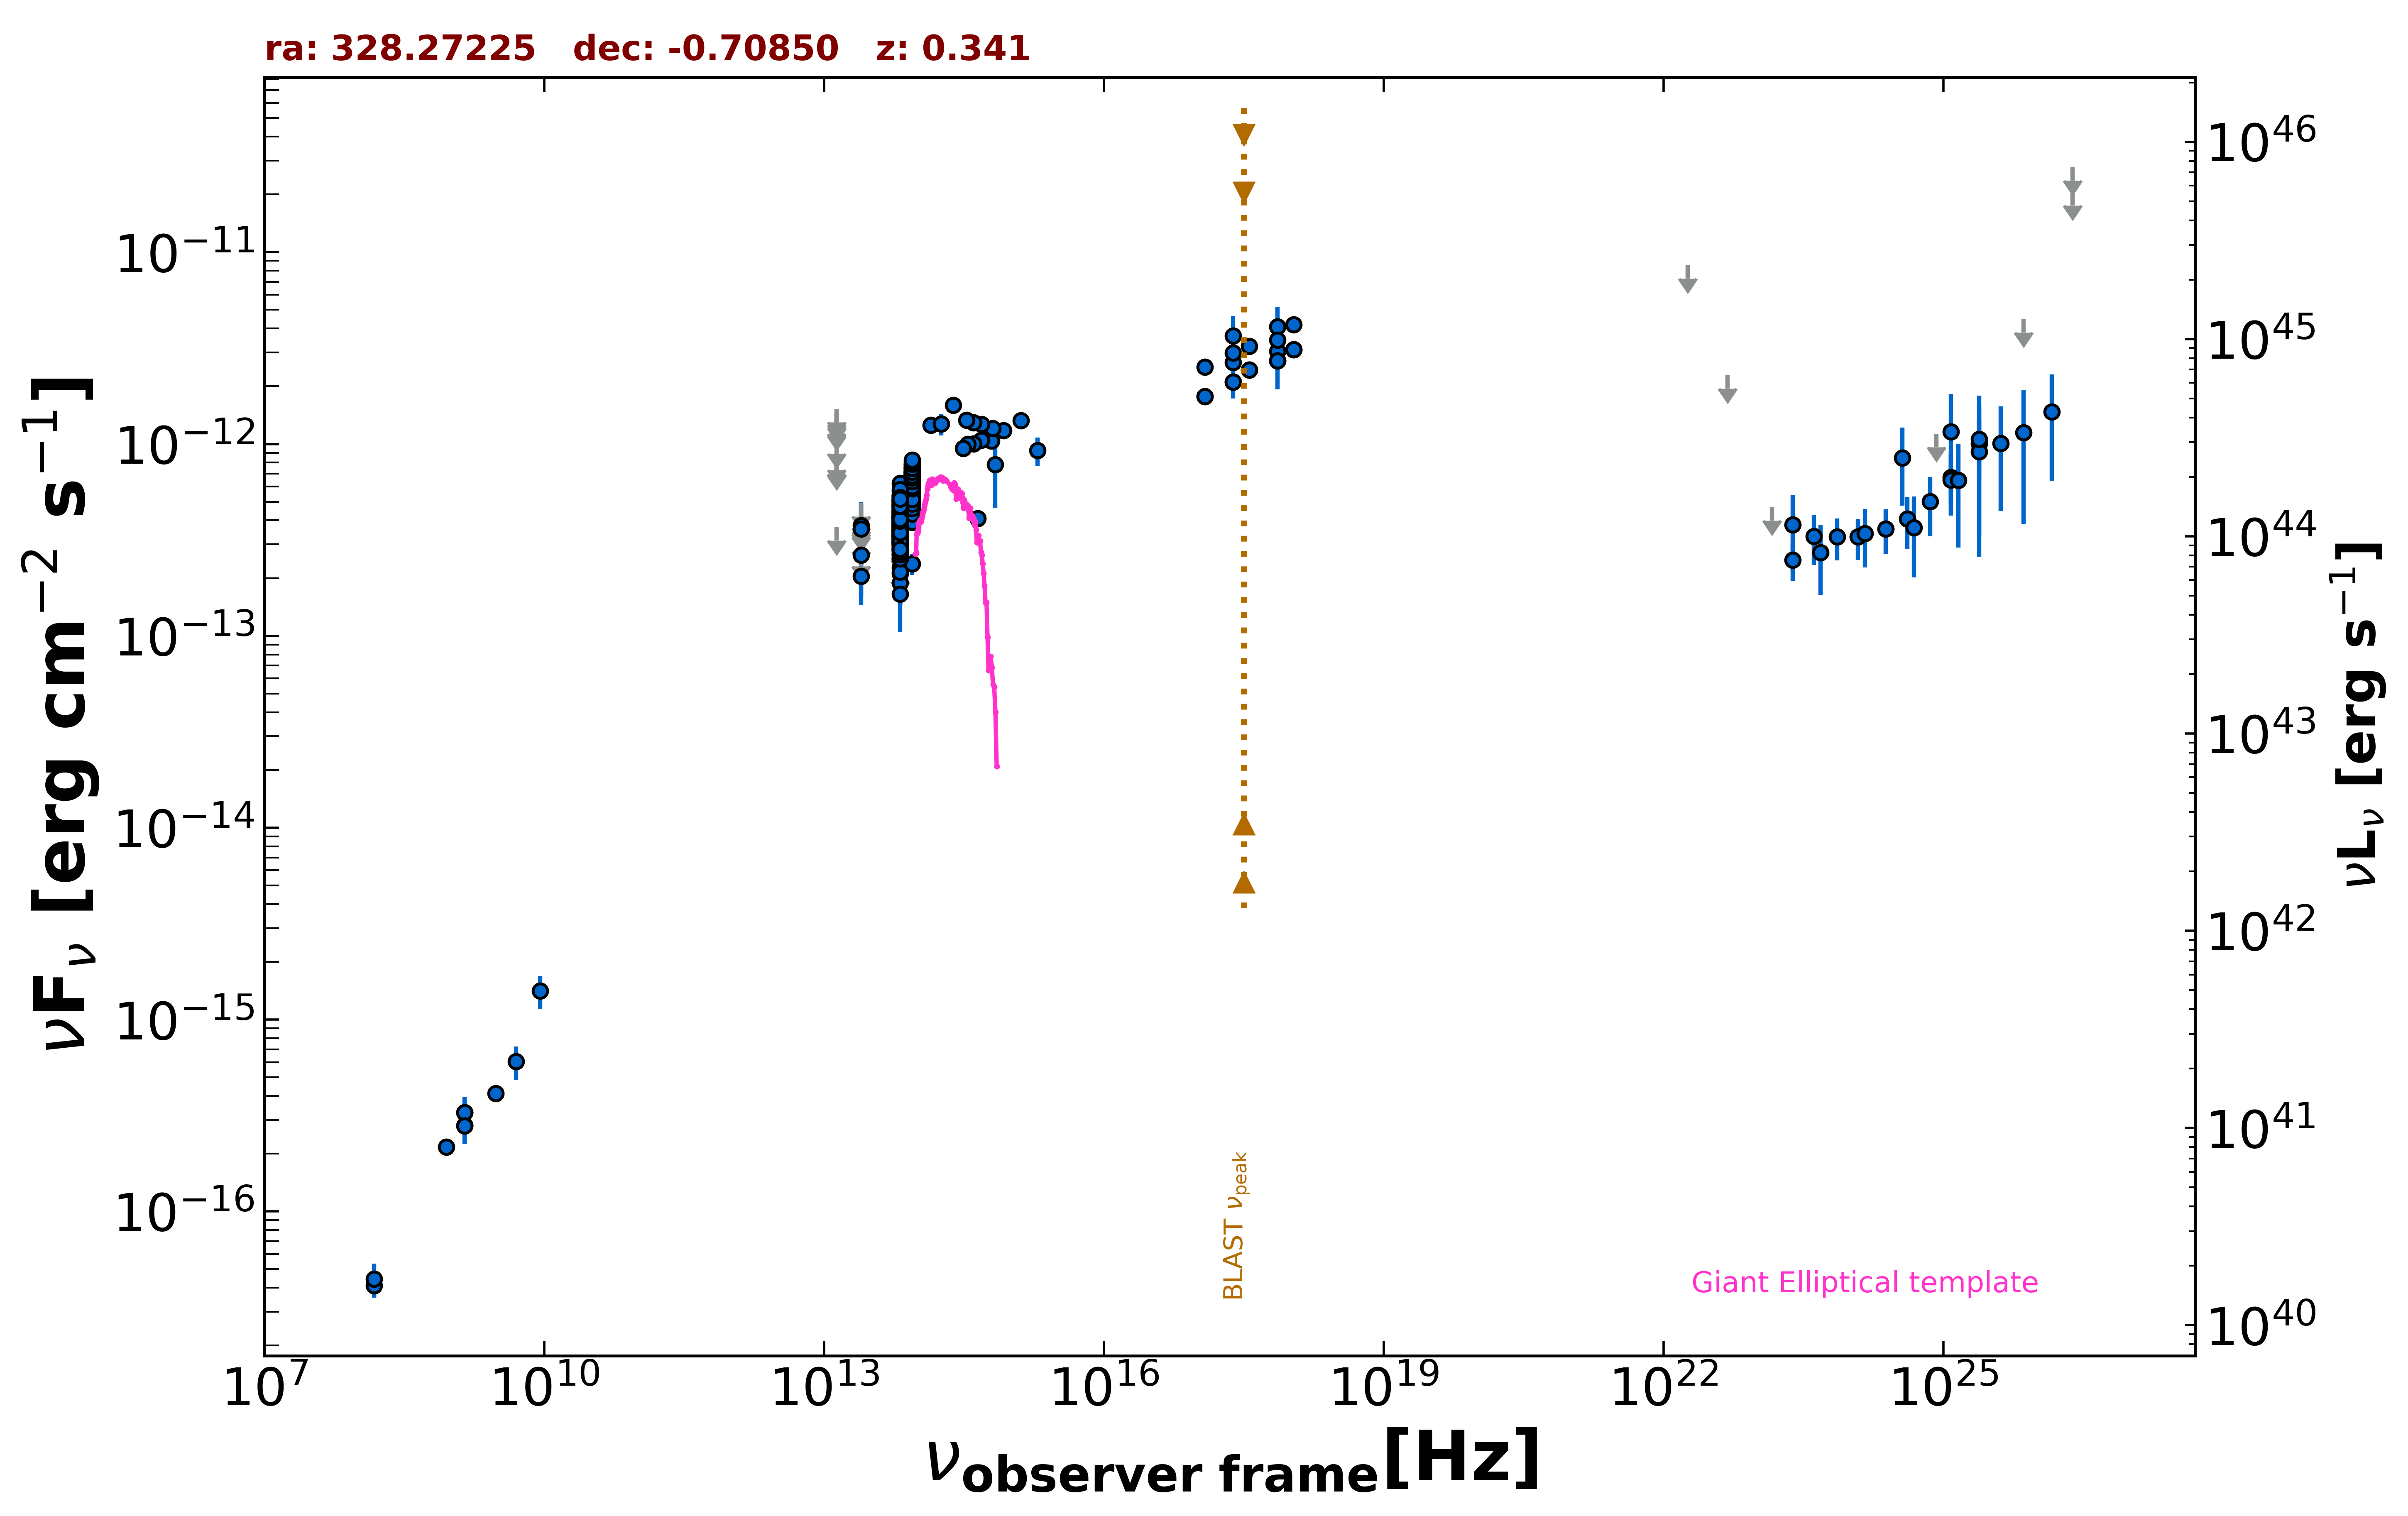

Values plotted in this chart, from the file beside it:
freq., flux, err_flux, MJD_start, MJD_end, flag, catalog, reference
1.400e+09, 2.804e-16, 2.000e-18, 55000, 55000, , FIRST, White et al. 1997  ApJ  475 479
1.400e+09, 3.276e-16, 1.120e-17, 55000, 55000, , NVSS, Condon et al. 1998  AJ  115  1693
8.870e+08, 2.164e-16, 2.040e-17, 55000, 55000, , RACS, Hale et al. 2021  PASA  38  e058
3.000e+09, 4.129e-16, 7.050e-18, 55000, 55000, , VLASSQL, Gordon et al. 2021  ApJS  255  30
2.418e+17, 3.666e-12, 9.920e-13, 55000, 55000, , XMMSL2, Saxton et al. 2008  A&A  480  611
7.253e+17, 4.080e-12, 1.108e-12, 55000, 55000, , XMMSL2, Saxton et al. 2008  A&A  480  611
2.418e+17, 2.663e-12, 9.375e-13, 55000, 55000, , XMMSL2, Saxton et al. 2008  A&A  480  611
7.253e+17, 3.040e-12, 1.112e-12, 55000, 55000, , XMMSL2, Saxton et al. 2008  A&A  480  611
2.418e+17, 2.986e-12, 3.515e-13, 55000, 55000, , RASS, Boller et al. 2016  A&A  103  1
2.418e+17, 2.103e-12, 1.250e-13, 57016, 57021, , 1OUSX, Giommi et al. in preparation
1.209e+17, 1.773e-12, 1.190e-13, 57016, 57021, , 1OUSX, Giommi et al. in preparation
3.627e+17, 2.432e-12, 1.310e-13, 57016, 57021, , 1OUSX, Giommi et al. in preparation
7.253e+17, 2.713e-12, 9.500e-14, 57016, 57021, , 1OUSX, Giommi et al. in preparation
1.088e+18, 3.099e-12, 1.950e-13, 57016, 57021, , 1OUSX, Giommi et al. in preparation
7.253e+17, 3.478e-12, 1.265e-13, 55000, 55000, , 2SXPS, Evans et al. 2020  ApJS  247  54
1.209e+17, 2.526e-12, 1.765e-13, 55000, 55000, , 2SXPS, Evans et al. 2020  ApJS  247  54
3.627e+17, 3.228e-12, 1.840e-13, 55000, 55000, , 2SXPS, Evans et al. 2020  ApJS  247  54
1.088e+18, 4.180e-12, 2.735e-13, 55000, 55000, , 2SXPS, Evans et al. 2020  ApJS  247  54
1.500e+08, 4.110e-17, 5.550e-18, 55000, 55000, , TGSS150, Intema et al. 2017  A&A  598  A781
1.389e+14, 1.256e-12, 1.205e-13, 55000, 55000, , 2MASS, Skrutskie et al. 2006  AJ  131  1163
1.804e+14, 1.271e-12, 1.620e-13, 55000, 55000, , 2MASS, Skrutskie et al. 2006  AJ  131  1163
2.427e+14, 1.594e-12, 1.590e-13, 55000, 55000, , 2MASS, Skrutskie et al. 2006  AJ  131  1163
8.817e+13, 5.283e-13, 3.050e-15, 55000, 55000, , UNWISE, Schlafly et al. 2019  ApJS  240  30
6.517e+13, 3.367e-13, 4.150e-15, 55000, 55000, , UNWISE, Schlafly et al. 2019  ApJS  240  30
8.817e+13, 7.219e-13, 1.860e-14, 55000, 55000, , WISE, Wright et al. 2010  AJ  140  1868
6.517e+13, 5.132e-13, 1.510e-14, 55000, 55000, , WISE, Wright et al. 2010  AJ  140  1868
2.498e+13, 2.047e-13, 4.350e-14, 55000, 55000, , WISE, Wright et al. 2010  AJ  140  1868
1.363e+13, 3.698e-13, 0.000e+00, 55000, 55000, UL, WISE, Wright et al. 2010  AJ  140  1868
8.817e+13, 5.814e-13, 2.840e-14, 56981, 56981, , NEOWISE, Mainzer et al. 2014  ApJ  792  30
6.517e+13, 3.994e-13, 3.830e-14, 56981, 56981, , NEOWISE, Mainzer et al. 2014  ApJ  792  30
8.817e+13, 6.021e-13, 3.660e-14, 56981, 56981, , NEOWISE, Mainzer et al. 2014  ApJ  792  30
6.517e+13, 4.156e-13, 4.985e-14, 56981, 56981, , NEOWISE, Mainzer et al. 2014  ApJ  792  30
8.817e+13, 5.922e-13, 3.275e-14, 56981, 56981, , NEOWISE, Mainzer et al. 2014  ApJ  792  30
6.517e+13, 3.811e-13, 6.490e-14, 56981, 56981, , NEOWISE, Mainzer et al. 2014  ApJ  792  30
8.817e+13, 6.310e-13, 3.605e-14, 56981, 56981, , NEOWISE, Mainzer et al. 2014  ApJ  792  30
6.517e+13, 3.724e-13, 4.335e-14, 56981, 56981, , NEOWISE, Mainzer et al. 2014  ApJ  792  30
8.817e+13, 5.650e-13, 3.075e-14, 56981, 56981, , NEOWISE, Mainzer et al. 2014  ApJ  792  30
6.517e+13, 3.766e-13, 5.815e-14, 56981, 56981, , NEOWISE, Mainzer et al. 2014  ApJ  792  30
8.817e+13, 6.380e-13, 3.470e-14, 56980, 56980, , NEOWISE, Mainzer et al. 2014  ApJ  792  30
6.517e+13, 3.660e-13, 4.700e-14, 56980, 56980, , NEOWISE, Mainzer et al. 2014  ApJ  792  30
8.817e+13, 6.247e-13, 3.625e-14, 56981, 56981, , NEOWISE, Mainzer et al. 2014  ApJ  792  30
6.517e+13, 3.375e-13, 3.835e-14, 56981, 56981, , NEOWISE, Mainzer et al. 2014  ApJ  792  30
8.817e+13, 5.830e-13, 3.440e-14, 56980, 56980, , NEOWISE, Mainzer et al. 2014  ApJ  792  30
6.517e+13, 3.731e-13, 3.890e-14, 56980, 56980, , NEOWISE, Mainzer et al. 2014  ApJ  792  30
8.817e+13, 5.960e-13, 3.020e-14, 56981, 56981, , NEOWISE, Mainzer et al. 2014  ApJ  792  30
6.517e+13, 3.745e-13, 4.980e-14, 56981, 56981, , NEOWISE, Mainzer et al. 2014  ApJ  792  30
8.817e+13, 5.567e-13, 3.025e-14, 56981, 56981, , NEOWISE, Mainzer et al. 2014  ApJ  792  30
6.517e+13, 3.991e-13, 4.420e-14, 56981, 56981, , NEOWISE, Mainzer et al. 2014  ApJ  792  30
8.817e+13, 5.167e-13, 3.000e-14, 56981, 56981, , NEOWISE, Mainzer et al. 2014  ApJ  792  30
6.517e+13, 4.221e-13, 5.225e-14, 56981, 56981, , NEOWISE, Mainzer et al. 2014  ApJ  792  30
8.817e+13, 5.900e-13, 3.315e-14, 56980, 56980, , NEOWISE, Mainzer et al. 2014  ApJ  792  30
6.517e+13, 3.019e-13, 4.185e-14, 56980, 56980, , NEOWISE, Mainzer et al. 2014  ApJ  792  30
8.817e+13, 5.702e-13, 3.890e-14, 57701, 57701, , NEOWISE, Mainzer et al. 2014  ApJ  792  30
6.517e+13, 3.214e-13, 9.765e-14, 57701, 57701, , NEOWISE, Mainzer et al. 2014  ApJ  792  30
8.817e+13, 5.466e-13, 3.830e-14, 57702, 57702, , NEOWISE, Mainzer et al. 2014  ApJ  792  30
6.517e+13, 4.388e-13, 9.735e-14, 57702, 57702, , NEOWISE, Mainzer et al. 2014  ApJ  792  30
8.817e+13, 5.578e-13, 3.860e-14, 57702, 57702, , NEOWISE, Mainzer et al. 2014  ApJ  792  30
6.517e+13, 4.684e-13, 1.482e-13, 57702, 57702, , NEOWISE, Mainzer et al. 2014  ApJ  792  30
8.817e+13, 6.049e-13, 3.625e-14, 57702, 57702, , NEOWISE, Mainzer et al. 2014  ApJ  792  30
6.517e+13, 3.434e-13, 8.175e-14, 57702, 57702, , NEOWISE, Mainzer et al. 2014  ApJ  792  30
... 556 more rows
